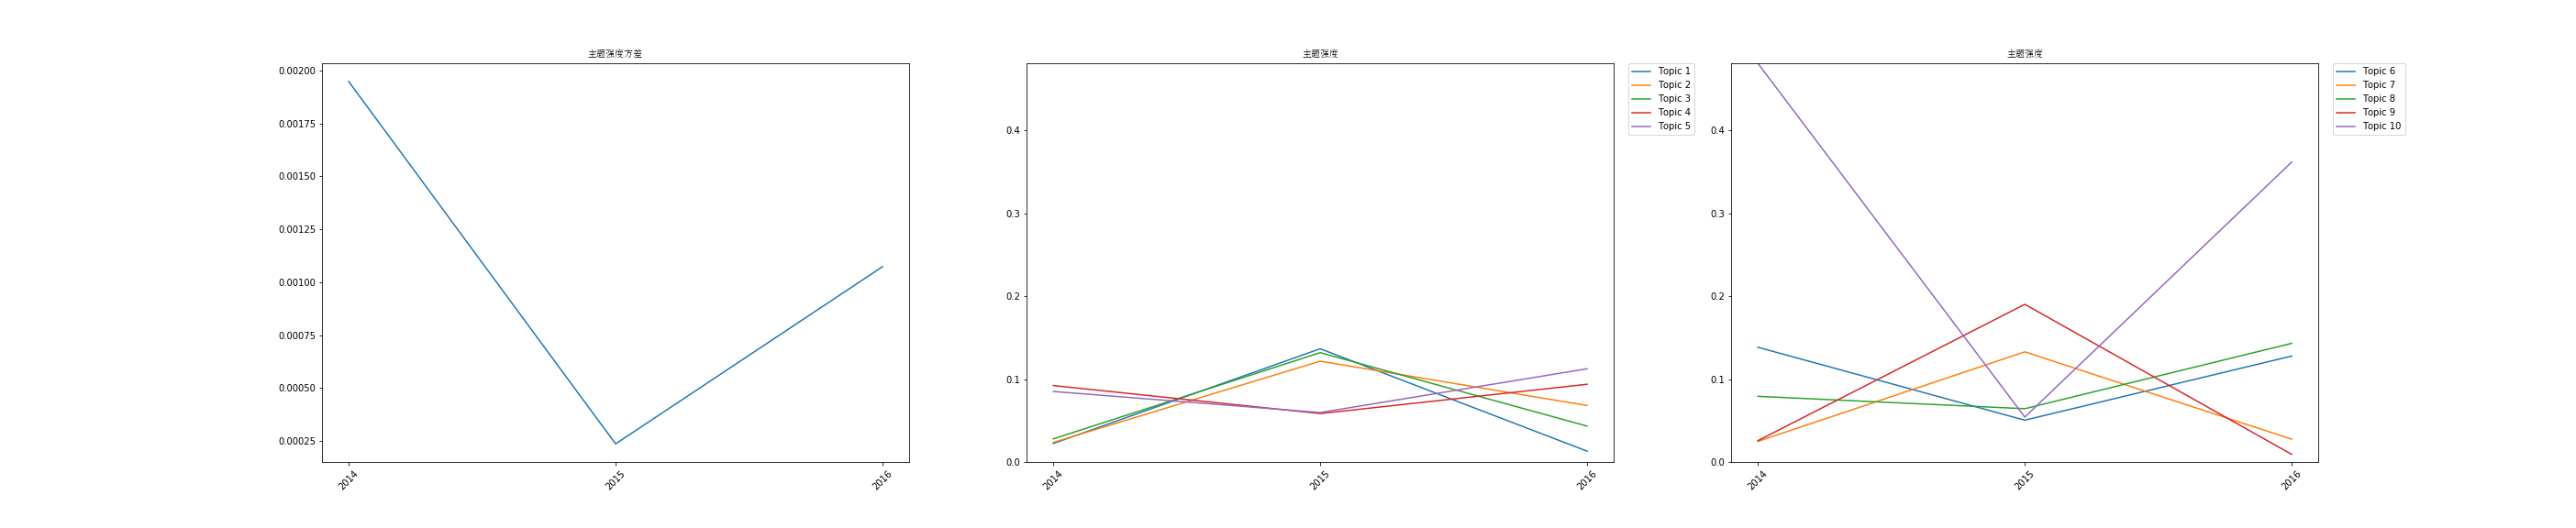

Source data for this figure (header and first rows):
time, 0, 1, 2, 3, 4, 5, 6, 7, 8, 9, var
2014, 0.0223, 0.02363, 0.02791, 0.09221, 0.08507, 0.1383, 0.02487, 0.07921, 0.02573, 0.4807, 0.001949
2015, 0.1366, 0.1216, 0.1319, 0.05841, 0.05966, 0.05044, 0.1328, 0.06426, 0.1902, 0.05418, 0.0002358
2016, 0.01306, 0.06815, 0.04332, 0.09371, 0.1124, 0.1278, 0.02754, 0.1431, 0.009214, 0.3617, 0.001073
